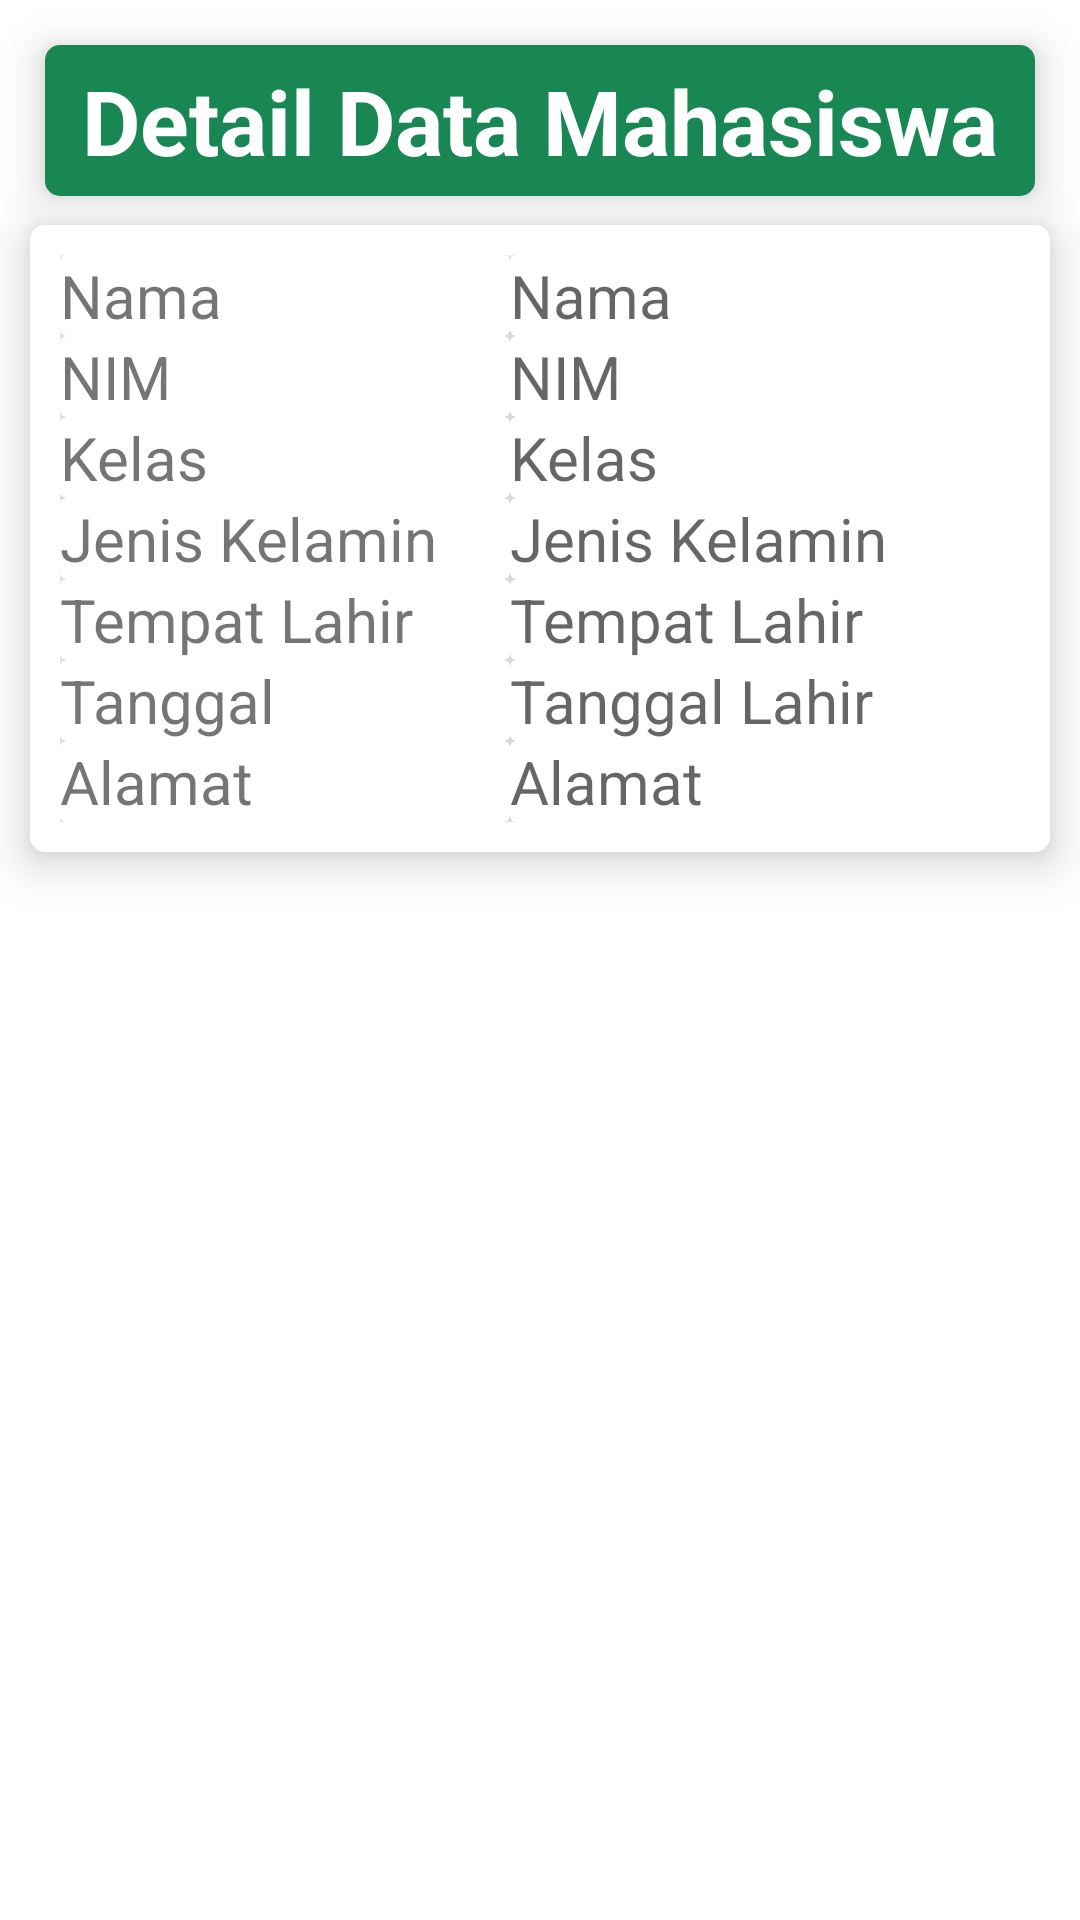

Reconstruct the res/layout file that produces this screen, plus the resources it refers to.
<!-- AndroidManifest.xml: application theme Theme.ListMahasiswa -->
<!-- res/layout/activity_detail.xml -->
<?xml version="1.0" encoding="utf-8"?>
<RelativeLayout xmlns:android="http://schemas.android.com/apk/res/android"
    xmlns:app="http://schemas.android.com/apk/res-auto"
    xmlns:tools="http://schemas.android.com/tools"
    android:layout_width="match_parent"
    android:layout_height="match_parent"
    tools:context=".Detail">

    <TextView
        android:layout_width="match_parent"
        android:layout_height="wrap_content"
        android:layout_gravity="center"
        android:layout_marginStart="15dp"
        android:layout_marginTop="15dp"
        android:layout_marginEnd="15dp"
        android:layout_marginBottom="15dp"
        android:background="@drawable/header_bg_view"
        android:elevation="3dp"
        android:gravity="center"
        android:padding="5dp"
        android:text="Detail Data Mahasiswa"
        android:textAlignment="center"
        android:textColor="@color/white"
        android:textSize="30sp"
        android:textStyle="bold"
        android:translationZ="5dp" />

    <GridLayout
        android:layout_marginLeft="10dp"
        android:layout_marginRight="10dp"
        android:layout_marginTop="75dp"
        android:padding="10dp"
        android:elevation="3dp"
        android:translationZ="6dp"
        android:background="@drawable/radius_bg"
        android:layout_width="match_parent"
        android:layout_height="wrap_content"
        android:columnCount="2"
        android:rowCount="6">

        <androidx.cardview.widget.CardView
            android:layout_height="match_parent"
            android:layout_width="150dp">

        <TextView
            android:textSize="20sp"
            android:layout_width="match_parent"
            android:layout_height="wrap_content"
            android:text="Nama"/>

        </androidx.cardview.widget.CardView>

        <androidx.cardview.widget.CardView
            android:layout_height="match_parent"
            android:layout_width="match_parent">
        <TextView
            android:id="@+id/nama"
            android:layout_width="wrap_content"
            android:layout_height="wrap_content"
            android:textSize="20sp"
            android:hint="Nama"
            />
        </androidx.cardview.widget.CardView>

        <androidx.cardview.widget.CardView
            android:layout_height="match_parent"
            android:layout_width="150dp">

            <TextView
                android:textSize="20sp"
                android:layout_width="match_parent"
                android:layout_height="wrap_content"
                android:text="NIM"/>

        </androidx.cardview.widget.CardView>

        <androidx.cardview.widget.CardView
            android:layout_height="match_parent"
            android:layout_width="match_parent">
            <TextView
                android:id="@+id/nim"
                android:layout_width="wrap_content"
                android:layout_height="wrap_content"
                android:textSize="20sp"
                android:hint="NIM"
                />
        </androidx.cardview.widget.CardView>

        <androidx.cardview.widget.CardView
            android:layout_height="match_parent"
            android:layout_width="150dp">

            <TextView
                android:textSize="20sp"
                android:layout_width="match_parent"
                android:layout_height="wrap_content"
                android:text="Kelas"/>

        </androidx.cardview.widget.CardView>

        <androidx.cardview.widget.CardView
            android:layout_height="match_parent"
            android:layout_width="match_parent">
            <TextView
                android:id="@+id/kelas"
                android:layout_width="wrap_content"
                android:layout_height="wrap_content"
                android:textSize="20sp"
                android:hint="Kelas"
                />
        </androidx.cardview.widget.CardView>

        <androidx.cardview.widget.CardView
            android:layout_height="match_parent"
            android:layout_width="150dp">

            <TextView
                android:textSize="20sp"
                android:layout_width="match_parent"
                android:layout_height="wrap_content"
                android:text="Jenis Kelamin"/>

        </androidx.cardview.widget.CardView>

        <androidx.cardview.widget.CardView
            android:layout_height="match_parent"
            android:layout_width="match_parent">
            <TextView
                android:id="@+id/jenis_kelamin"
                android:layout_width="wrap_content"
                android:layout_height="wrap_content"
                android:textSize="20sp"
                android:hint="Jenis Kelamin"
                />
        </androidx.cardview.widget.CardView>

        <androidx.cardview.widget.CardView
            android:layout_height="match_parent"
            android:layout_width="150dp">

            <TextView
                android:textSize="20sp"
                android:layout_width="match_parent"
                android:layout_height="wrap_content"
                android:text="Tempat Lahir"/>

        </androidx.cardview.widget.CardView>

        <androidx.cardview.widget.CardView
            android:layout_height="match_parent"
            android:layout_width="match_parent">
            <TextView
                android:id="@+id/tempat_lahir"
                android:layout_width="wrap_content"
                android:layout_height="wrap_content"
                android:textSize="20sp"
                android:hint="Tempat Lahir"
                />
        </androidx.cardview.widget.CardView>
        
        <androidx.cardview.widget.CardView
            android:layout_height="match_parent"
            android:layout_width="150dp">

            <TextView
                android:textSize="20sp"
                android:layout_width="match_parent"
                android:layout_height="wrap_content"
                android:text="Tanggal"/>

        </androidx.cardview.widget.CardView>

        <androidx.cardview.widget.CardView
            android:layout_height="match_parent"
            android:layout_width="match_parent">
            <TextView
                android:id="@+id/tgl_lahir"
                android:layout_width="wrap_content"
                android:layout_height="wrap_content"
                android:textSize="20sp"
                android:hint="Tanggal Lahir"
                />
        </androidx.cardview.widget.CardView>

        <androidx.cardview.widget.CardView
            android:layout_height="match_parent"
            android:layout_width="150dp">

            <TextView
                android:textSize="20sp"
                android:layout_width="match_parent"
                android:layout_height="wrap_content"
                android:text="Alamat"/>

        </androidx.cardview.widget.CardView>

        <androidx.cardview.widget.CardView
            android:layout_height="match_parent"
            android:layout_width="match_parent">
            <TextView
                android:id="@+id/alamat"
                android:layout_width="wrap_content"
                android:layout_height="wrap_content"
                android:textSize="20sp"
                android:hint="Alamat" />
        </androidx.cardview.widget.CardView>
    </GridLayout>
</RelativeLayout>
<!-- resources referenced by this layout -->
<resources>
  <color name="white">#FFFFFFFF</color>
  <!-- drawable header_bg_view (drawable) -->
  <?xml version="1.0" encoding="utf-8"?>
  <shape xmlns:android="http://schemas.android.com/apk/res/android">
      <solid
          android:color="#198754"/>
      <corners
          android:radius="5dp"/>
  </shape>
  <!-- drawable radius_bg (drawable) -->
  <?xml version="1.0" encoding="utf-8"?>
  <shape xmlns:android="http://schemas.android.com/apk/res/android">
      <solid
          android:color="#fff"/>
      <corners
          android:radius="5dp"/>
  </shape>
  <style name="Theme.ListMahasiswa" parent="Theme.MaterialComponents.DayNight.NoActionBar">
          
  
          <item name="colorPrimary">#5ECDD7</item>
          <item name="colorPrimaryVariant">@color/purple_700</item>
          <item name="colorOnPrimary">@color/white</item>
          
          <item name="colorSecondary">@color/teal_200</item>
          <item name="colorSecondaryVariant">@color/teal_700</item>
          <item name="colorOnSecondary">@color/black</item>
          
          <item name="android:statusBarColor" tools:targetApi="l">?attr/colorPrimaryVariant</item>
          
      </style>
  <color name="purple_700">#FF3700B3</color>
  <color name="teal_200">#FF03DAC5</color>
  <color name="teal_700">#FF018786</color>
  <color name="black">#FF000000</color>
</resources>
